Image classification data set "plantvillage" (litchi1058-web/RAG on GitHub). Class labels (3): apple brown spot, apple normal, apple black spot.

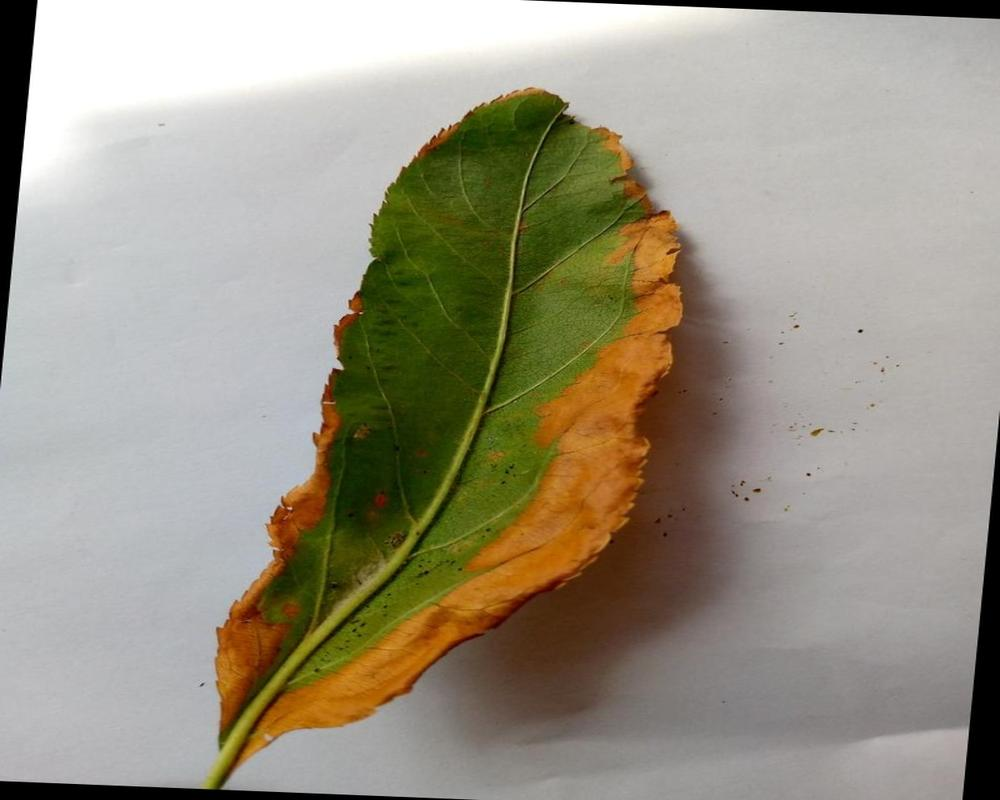
Label: apple brown spot

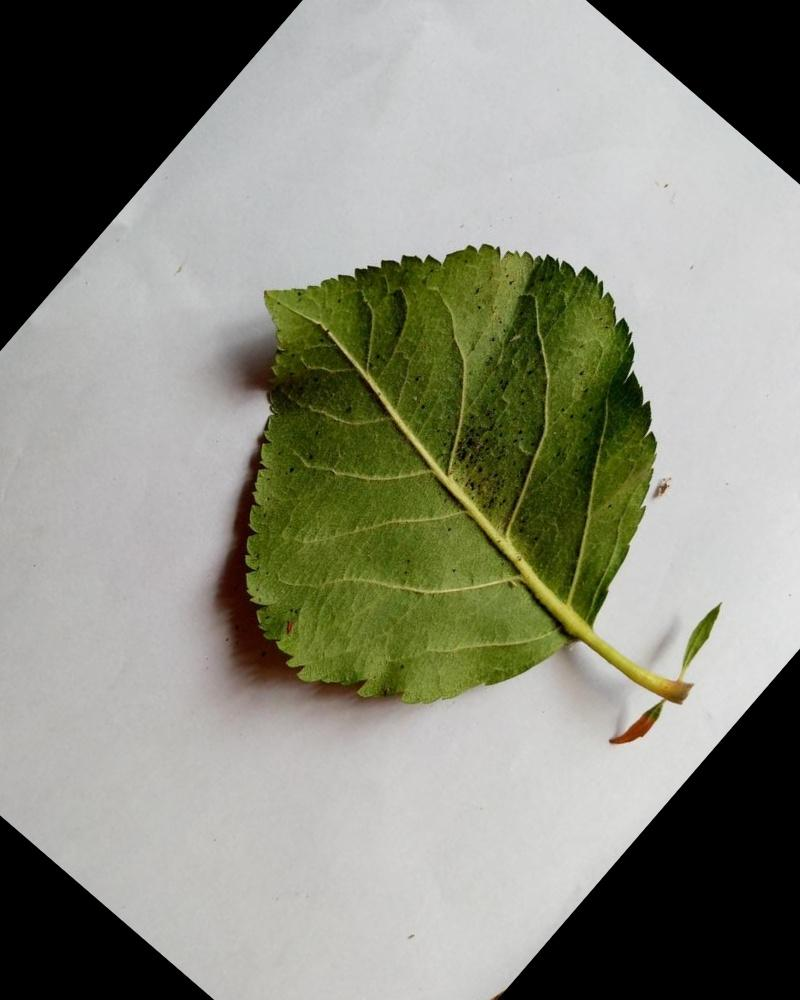
Label: apple normal

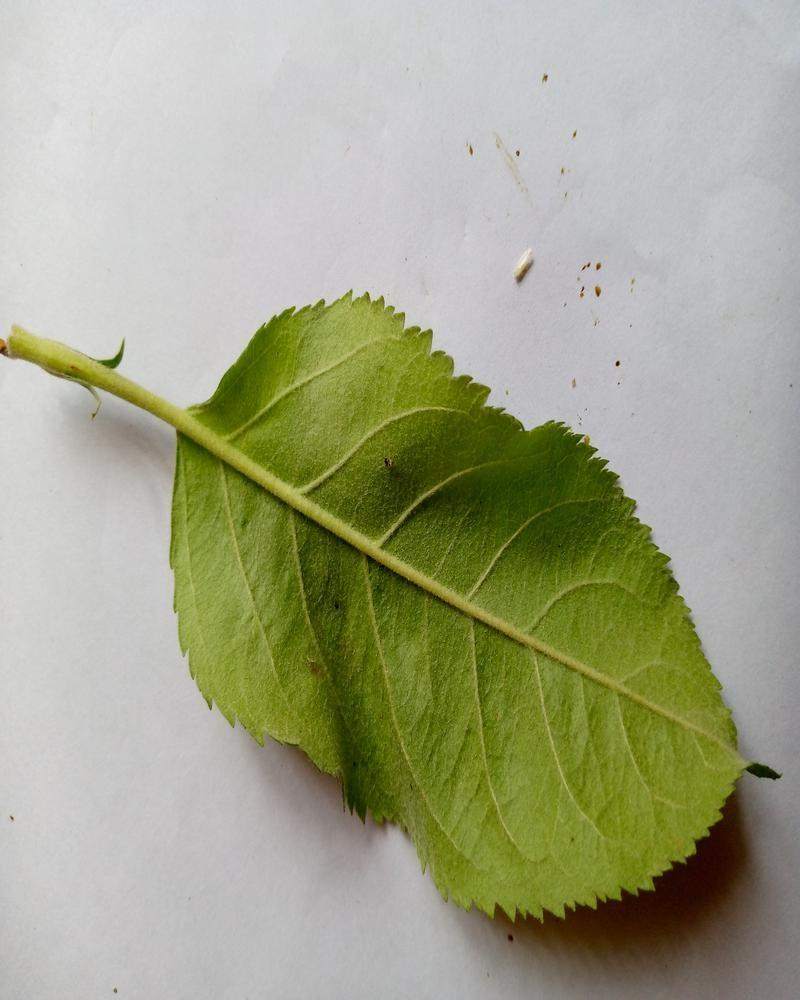
Label: apple normal

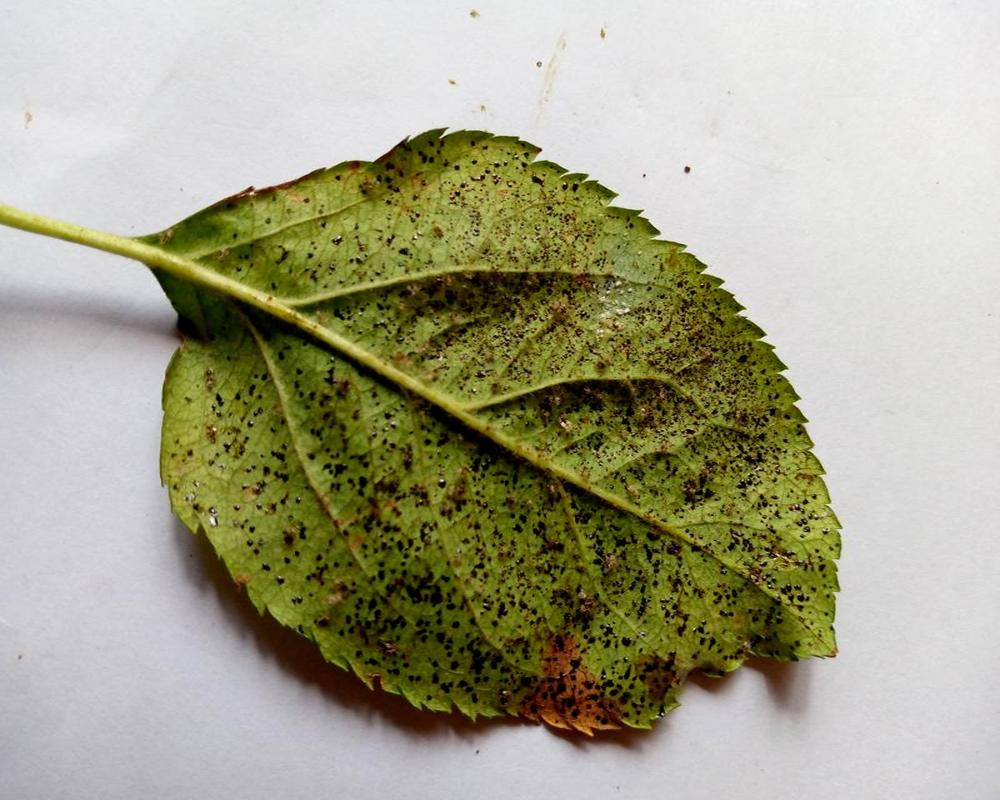
Label: apple black spot

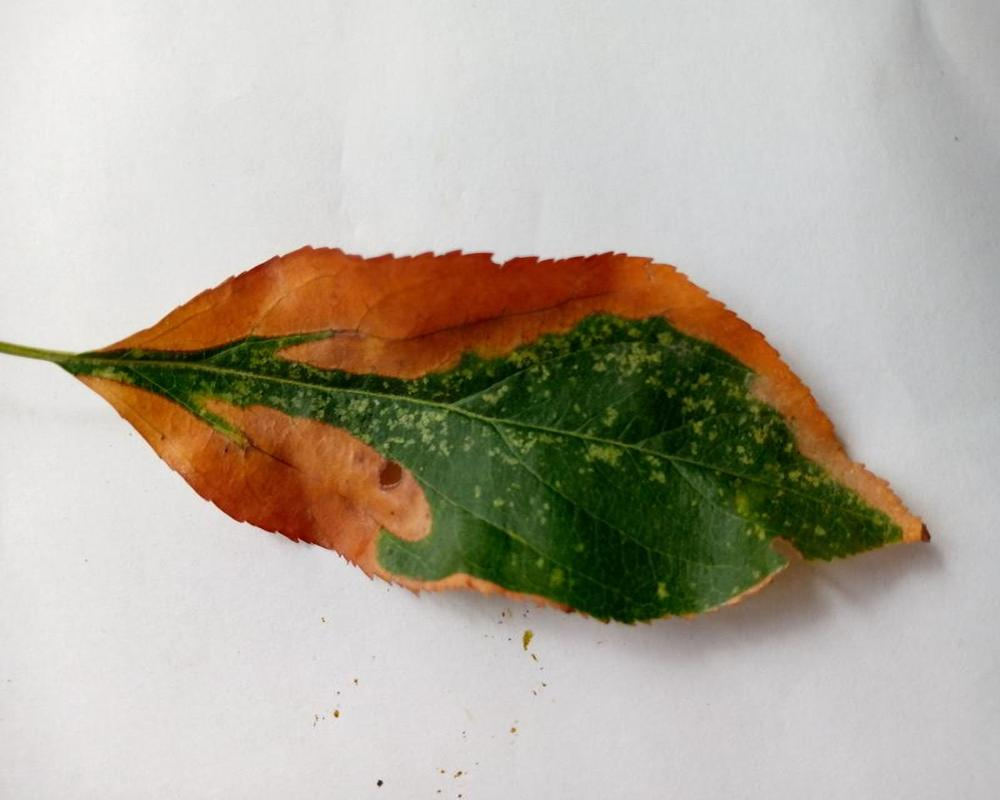
Label: apple brown spot

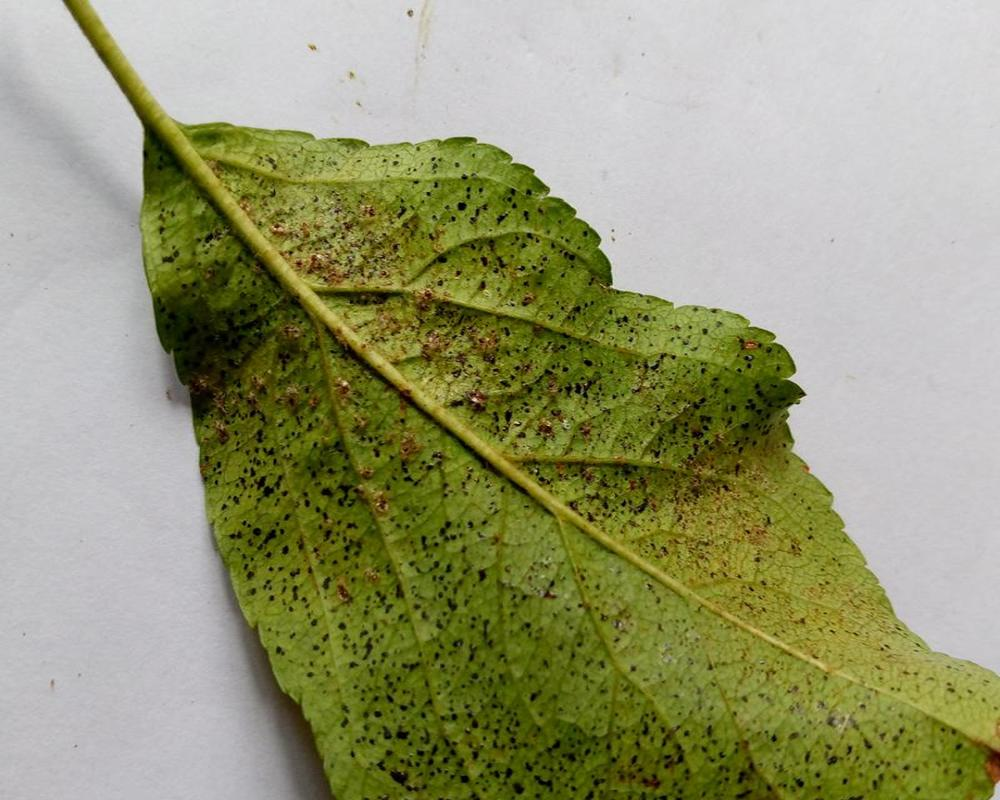
Label: apple black spot
